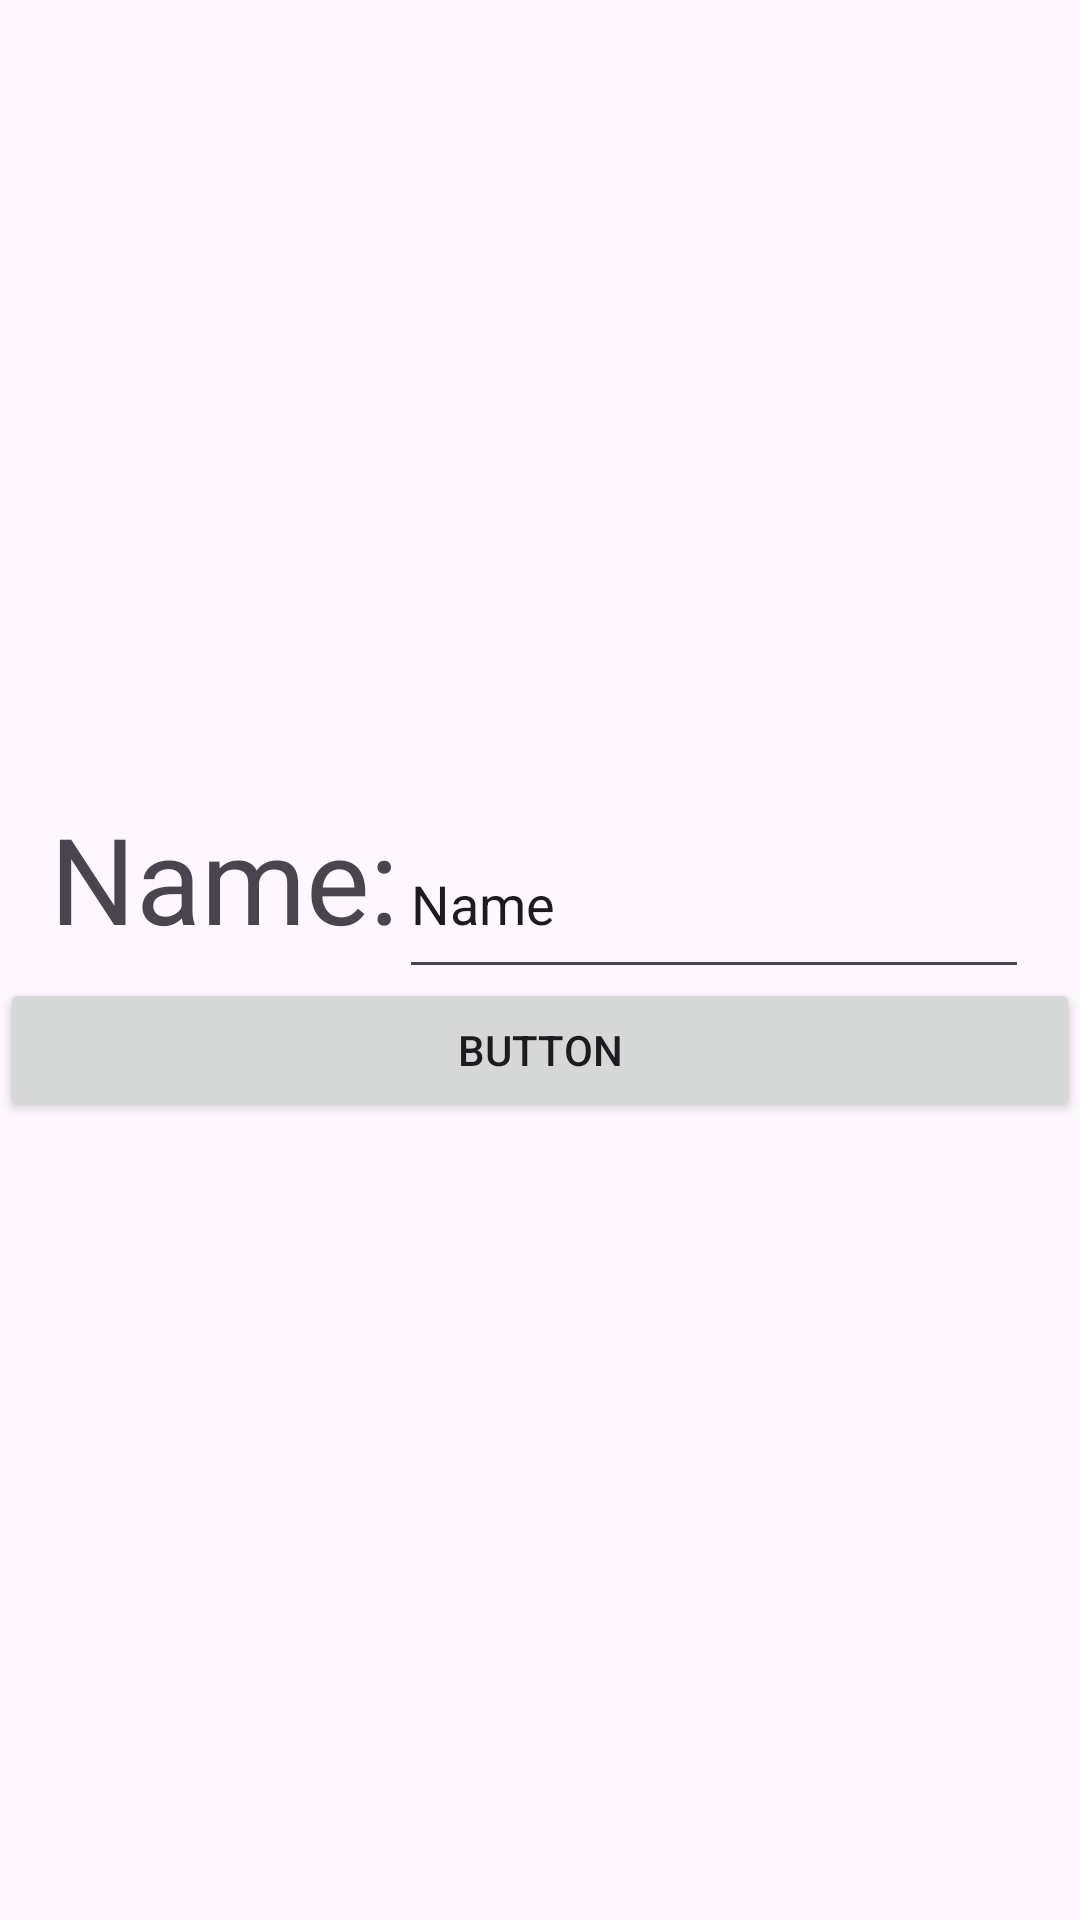

Here is an Android app screen rendered from its layout file. Give the layout XML and the strings, colors and styles it references.
<!-- AndroidManifest.xml: application theme Theme.Vedio_Image_View -->
<!-- res/layout/activity_main2.xml -->
<?xml version="1.0" encoding="utf-8"?>
<FrameLayout xmlns:android="http://schemas.android.com/apk/res/android"
    xmlns:app="http://schemas.android.com/apk/res-auto"
    xmlns:tools="http://schemas.android.com/tools"
    android:id="@+id/main"
    android:layout_width="match_parent"
    android:layout_height="match_parent"
    tools:context=".MainActivity2">

    <LinearLayout
        android:layout_width="match_parent"
        android:layout_height="match_parent"
        android:layout_gravity="bottom"
        android:gravity="center"
        android:orientation="vertical">


        <LinearLayout
            android:layout_width="wrap_content"
            android:layout_height="wrap_content"
            android:orientation="horizontal">
            <TextView
                android:id="@+id/nm"
                android:layout_width="wrap_content"
                android:layout_height="wrap_content"
                android:textSize="40dp"
                android:layout_weight="1"
                android:text="Name:" />

            <EditText
                android:id="@+id/n"
                android:layout_width="wrap_content"
                android:layout_height="60dp"
                android:layout_weight="1"
                android:ems="10"
                android:inputType="text"
                android:text="Name" />

        </LinearLayout>

        <LinearLayout
            android:layout_width="match_parent"
            android:layout_height="wrap_content"
            android:orientation="horizontal">

            <Button
                android:id="@+id/btn"
                android:layout_width="wrap_content"
                android:layout_height="wrap_content"
                android:layout_weight="1"
                android:text="Button" />
        </LinearLayout>
    </LinearLayout>
</FrameLayout>
<!-- resources referenced by this layout -->
<resources>
  <style name="Theme.Vedio_Image_View" parent="Base.Theme.Vedio_Image_View" />
  <style name="Base.Theme.Vedio_Image_View" parent="Theme.Material3.DayNight.NoActionBar">
          
          
      </style>
</resources>
